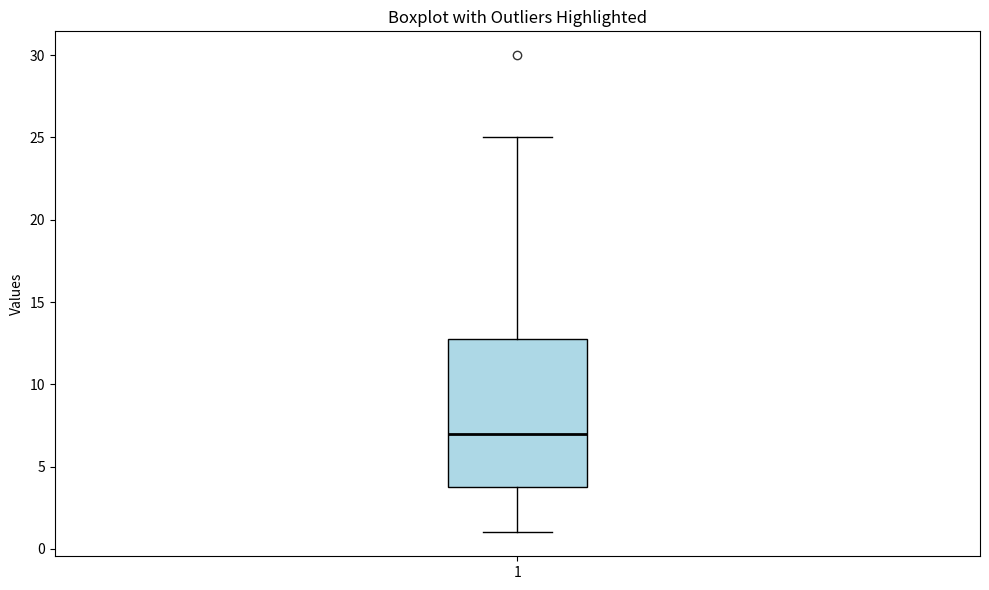

Generate this figure with matplotlib:
# Question: Visualizing Outliers Using Boxplots
import numpy as np
import matplotlib.pyplot as plt
data = np.array([1, 2, 2, 3, 3, 4, 5, 5, 6, 7, 7, 8, 8, 9, 12, 15, 16, 18, 25, 30])
fig, ax = plt.subplots(figsize=(10, 6))
box = ax.boxplot(data, vert=True, patch_artist=True, showfliers=True)
for median in box['medians']:
    median.set(color='black', linewidth=2)
for flier in box['fliers']:
    flier.set(marker='o', color='red', alpha=0.8)
for box in box['boxes']:
    box.set(facecolor='lightblue')
ax.set_title('Boxplot with Outliers Highlighted')
ax.set_ylabel('Values')
plt.tight_layout()
plt.show()